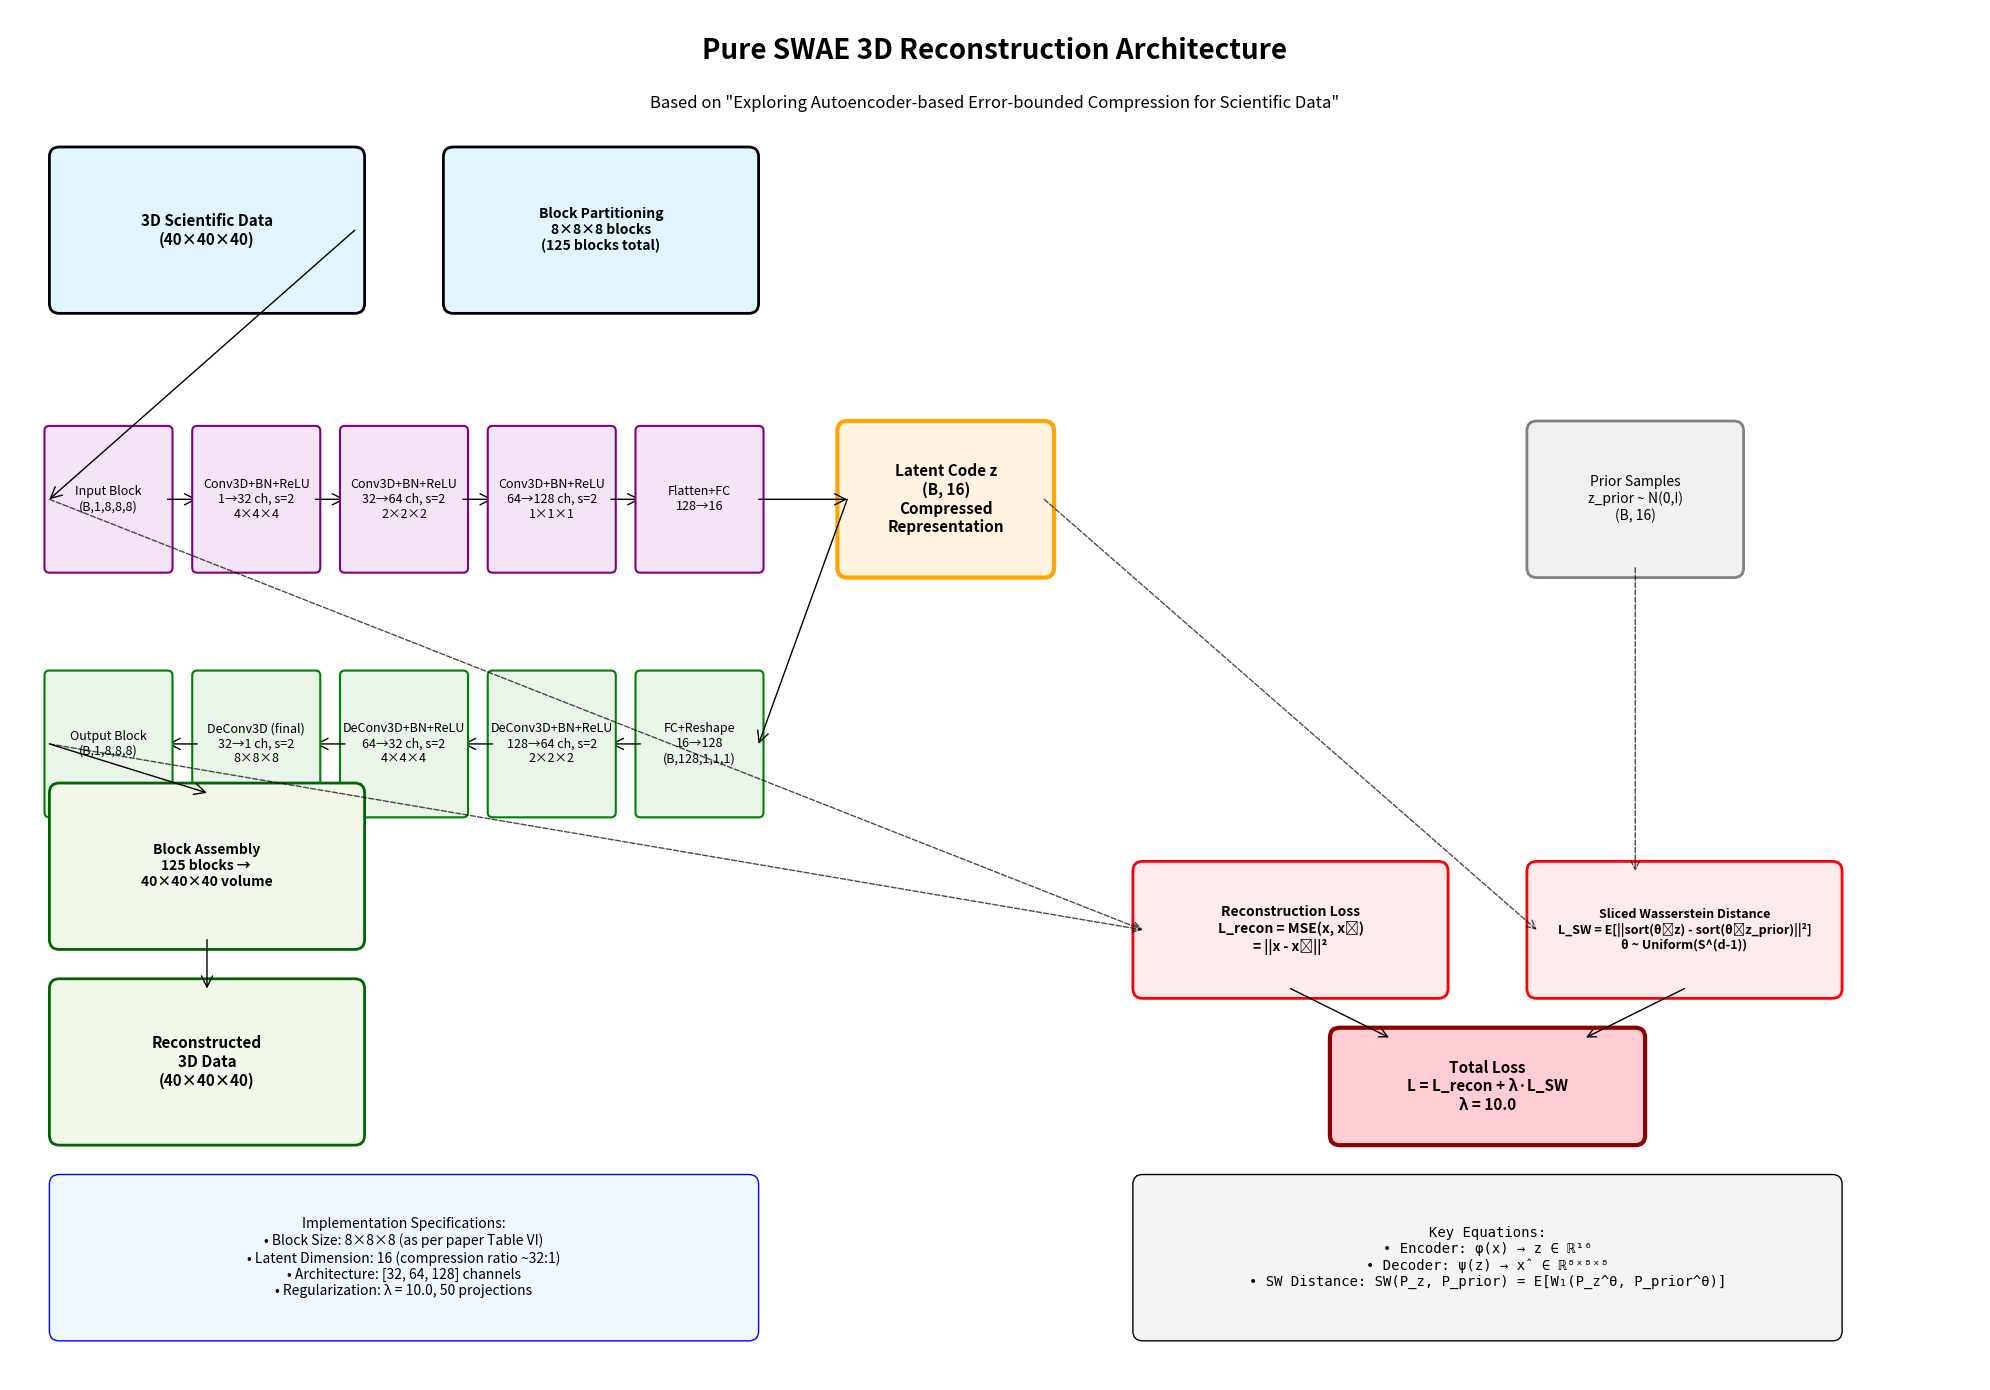
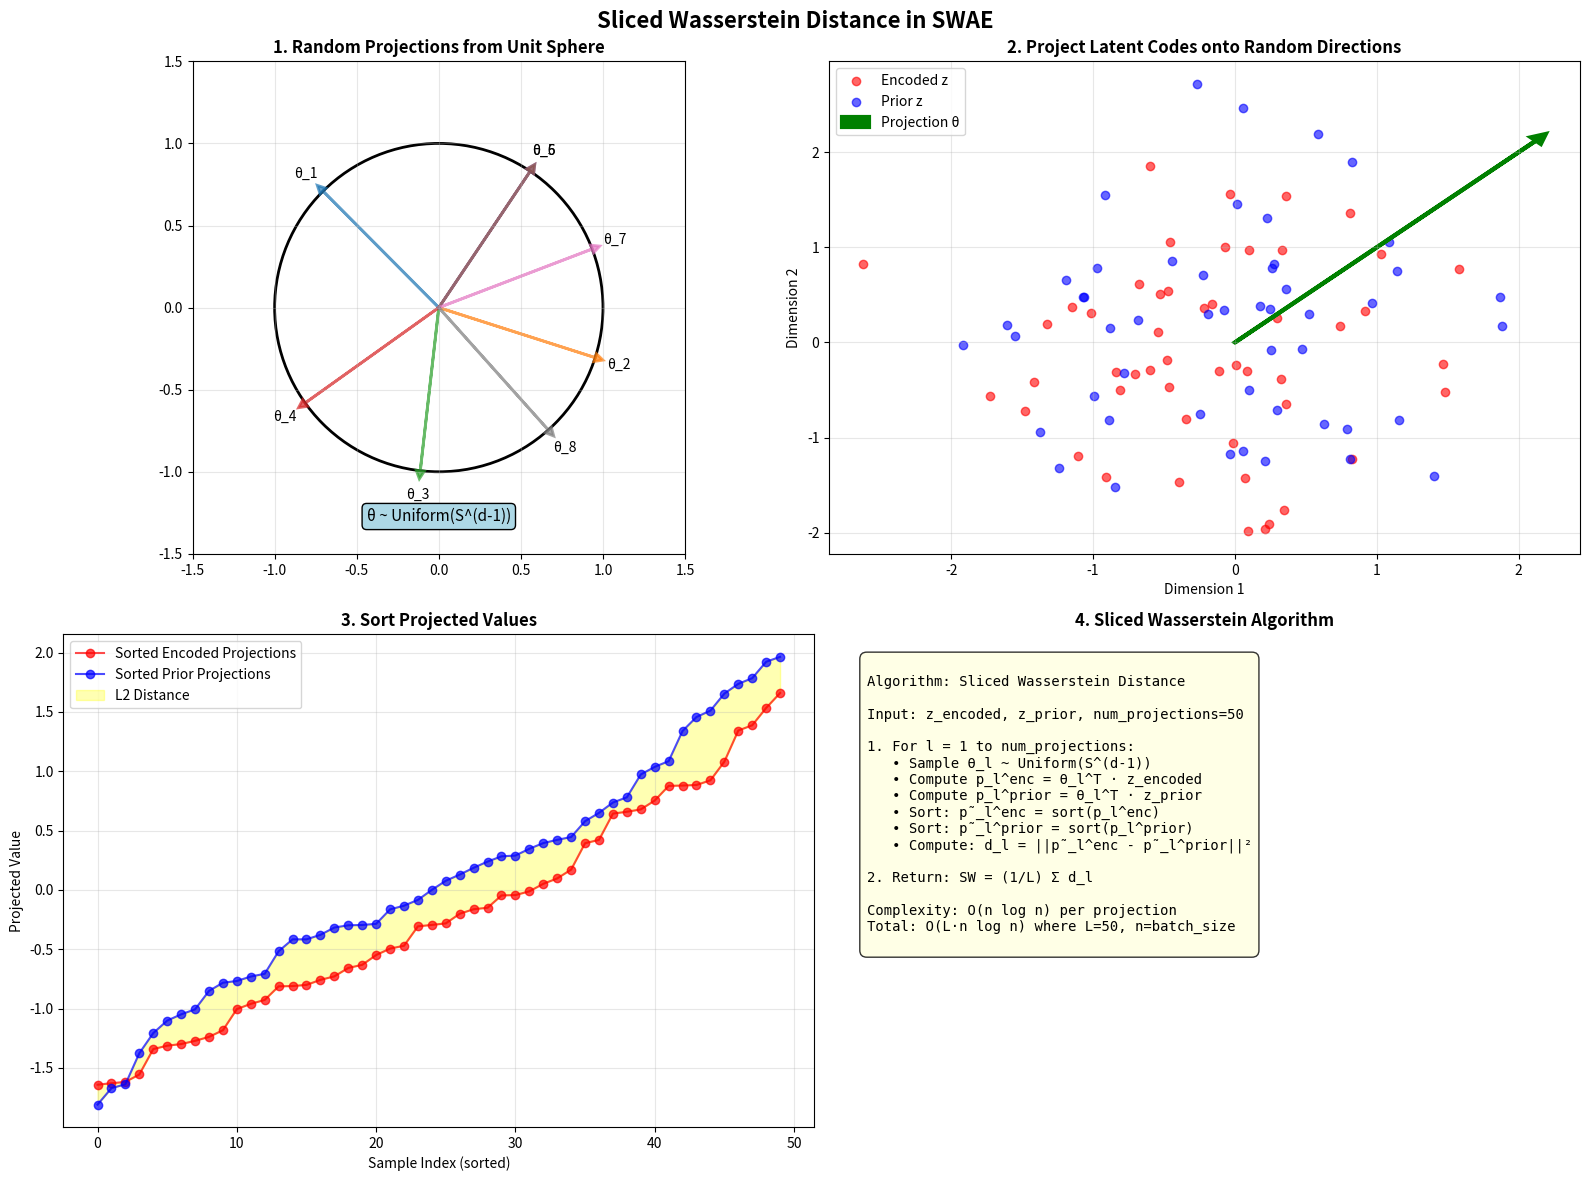

Source code (Python) for these figures, in order:
#!/usr/bin/env python3
"""
SWAE 3D Architecture Visualization
Creates detailed diagrams showing the pure SWAE reconstruction architecture
"""

import matplotlib.pyplot as plt
import matplotlib.patches as patches
from matplotlib.patches import FancyBboxPatch, ConnectionPatch
import numpy as np

def create_swae_architecture_diagram():
    """Create a comprehensive SWAE architecture diagram"""
    
    fig, ax = plt.subplots(1, 1, figsize=(20, 14))
    ax.set_xlim(0, 20)
    ax.set_ylim(0, 14)
    ax.axis('off')
    
    # Define colors
    colors = {
        'input': '#e1f5fe',
        'encoder': '#f3e5f5', 
        'latent': '#fff3e0',
        'decoder': '#e8f5e8',
        'loss': '#ffebee',
        'output': '#f1f8e9'
    }
    
    # Title
    ax.text(10, 13.5, 'Pure SWAE 3D Reconstruction Architecture', 
            fontsize=20, fontweight='bold', ha='center')
    ax.text(10, 13, 'Based on "Exploring Autoencoder-based Error-bounded Compression for Scientific Data"', 
            fontsize=12, ha='center', style='italic')
    
    # Input Data Section
    input_box = FancyBboxPatch((0.5, 11), 3, 1.5, 
                               boxstyle="round,pad=0.1", 
                               facecolor=colors['input'], 
                               edgecolor='black', linewidth=2)
    ax.add_patch(input_box)
    ax.text(2, 11.75, '3D Scientific Data\n(40×40×40)', 
            fontsize=11, fontweight='bold', ha='center', va='center')
    
    # Block Partitioning
    partition_box = FancyBboxPatch((4.5, 11), 3, 1.5, 
                                   boxstyle="round,pad=0.1", 
                                   facecolor=colors['input'], 
                                   edgecolor='black', linewidth=2)
    ax.add_patch(partition_box)
    ax.text(6, 11.75, 'Block Partitioning\n8×8×8 blocks\n(125 blocks total)', 
            fontsize=10, fontweight='bold', ha='center', va='center')
    
    # Encoder Section
    encoder_y = 9
    encoder_blocks = [
        ('Input Block\n(B,1,8,8,8)', 1),
        ('Conv3D+BN+ReLU\n1→32 ch, s=2\n4×4×4', 2.5),
        ('Conv3D+BN+ReLU\n32→64 ch, s=2\n2×2×2', 4),
        ('Conv3D+BN+ReLU\n64→128 ch, s=2\n1×1×1', 5.5),
        ('Flatten+FC\n128→16', 7)
    ]
    
    for i, (text, x_pos) in enumerate(encoder_blocks):
        box = FancyBboxPatch((x_pos-0.6, encoder_y-0.7), 1.2, 1.4, 
                             boxstyle="round,pad=0.05", 
                             facecolor=colors['encoder'], 
                             edgecolor='purple', linewidth=1.5)
        ax.add_patch(box)
        ax.text(x_pos, encoder_y, text, fontsize=9, ha='center', va='center')
        
        # Add arrows between blocks
        if i < len(encoder_blocks) - 1:
            next_x = encoder_blocks[i+1][1]
            arrow = ConnectionPatch((x_pos+0.6, encoder_y), (next_x-0.6, encoder_y), 
                                  "data", "data", arrowstyle="->", 
                                  shrinkA=0, shrinkB=0, mutation_scale=20, fc="black")
            ax.add_artist(arrow)
    
    # Latent Space
    latent_box = FancyBboxPatch((8.5, 8.3), 2, 1.4, 
                                boxstyle="round,pad=0.1", 
                                facecolor=colors['latent'], 
                                edgecolor='orange', linewidth=3)
    ax.add_patch(latent_box)
    ax.text(9.5, 9, 'Latent Code z\n(B, 16)\nCompressed\nRepresentation', 
            fontsize=11, fontweight='bold', ha='center', va='center')
    
    # Decoder Section
    decoder_y = 6.5
    decoder_blocks = [
        ('FC+Reshape\n16→128\n(B,128,1,1,1)', 7),
        ('DeConv3D+BN+ReLU\n128→64 ch, s=2\n2×2×2', 5.5),
        ('DeConv3D+BN+ReLU\n64→32 ch, s=2\n4×4×4', 4),
        ('DeConv3D (final)\n32→1 ch, s=2\n8×8×8', 2.5),
        ('Output Block\n(B,1,8,8,8)', 1)
    ]
    
    for i, (text, x_pos) in enumerate(decoder_blocks):
        box = FancyBboxPatch((x_pos-0.6, decoder_y-0.7), 1.2, 1.4, 
                             boxstyle="round,pad=0.05", 
                             facecolor=colors['decoder'], 
                             edgecolor='green', linewidth=1.5)
        ax.add_patch(box)
        ax.text(x_pos, decoder_y, text, fontsize=9, ha='center', va='center')
        
        # Add arrows between blocks
        if i < len(decoder_blocks) - 1:
            next_x = decoder_blocks[i+1][1]
            arrow = ConnectionPatch((x_pos-0.6, decoder_y), (next_x+0.6, decoder_y), 
                                  "data", "data", arrowstyle="->", 
                                  shrinkA=0, shrinkB=0, mutation_scale=20, fc="black")
            ax.add_artist(arrow)
    
    # Loss Function Section
    loss_y = 4
    
    # Reconstruction Loss
    recon_loss_box = FancyBboxPatch((11.5, loss_y), 3, 1.2, 
                                    boxstyle="round,pad=0.1", 
                                    facecolor=colors['loss'], 
                                    edgecolor='red', linewidth=2)
    ax.add_patch(recon_loss_box)
    ax.text(13, loss_y+0.6, 'Reconstruction Loss\nL_recon = MSE(x, x̂)\n= ||x - x̂||²', 
            fontsize=10, fontweight='bold', ha='center', va='center')
    
    # Prior Samples
    prior_box = FancyBboxPatch((15.5, 8.3), 2, 1.4, 
                               boxstyle="round,pad=0.1", 
                               facecolor='#f0f0f0', 
                               edgecolor='gray', linewidth=2)
    ax.add_patch(prior_box)
    ax.text(16.5, 9, 'Prior Samples\nz_prior ~ N(0,I)\n(B, 16)', 
            fontsize=10, ha='center', va='center')
    
    # Sliced Wasserstein Distance
    sw_loss_box = FancyBboxPatch((15.5, loss_y), 3, 1.2, 
                                 boxstyle="round,pad=0.1", 
                                 facecolor=colors['loss'], 
                                 edgecolor='red', linewidth=2)
    ax.add_patch(sw_loss_box)
    ax.text(17, loss_y+0.6, 'Sliced Wasserstein Distance\nL_SW = E[||sort(θᵀz) - sort(θᵀz_prior)||²]\nθ ~ Uniform(S^(d-1))', 
            fontsize=9, fontweight='bold', ha='center', va='center')
    
    # Total Loss
    total_loss_box = FancyBboxPatch((13.5, 2.5), 3, 1, 
                                    boxstyle="round,pad=0.1", 
                                    facecolor='#ffcdd2', 
                                    edgecolor='darkred', linewidth=3)
    ax.add_patch(total_loss_box)
    ax.text(15, 3, 'Total Loss\nL = L_recon + λ·L_SW\nλ = 10.0', 
            fontsize=11, fontweight='bold', ha='center', va='center')
    
    # Block Assembly
    assembly_box = FancyBboxPatch((0.5, 4.5), 3, 1.5, 
                                  boxstyle="round,pad=0.1", 
                                  facecolor=colors['output'], 
                                  edgecolor='darkgreen', linewidth=2)
    ax.add_patch(assembly_box)
    ax.text(2, 5.25, 'Block Assembly\n125 blocks → \n40×40×40 volume', 
            fontsize=10, fontweight='bold', ha='center', va='center')
    
    # Final Output
    output_box = FancyBboxPatch((0.5, 2.5), 3, 1.5, 
                                boxstyle="round,pad=0.1", 
                                facecolor=colors['output'], 
                                edgecolor='darkgreen', linewidth=2)
    ax.add_patch(output_box)
    ax.text(2, 3.25, 'Reconstructed\n3D Data\n(40×40×40)', 
            fontsize=11, fontweight='bold', ha='center', va='center')
    
    # Add connecting arrows
    # Input to encoder
    arrow1 = ConnectionPatch((3.5, 11.75), (0.4, 9), 
                            "data", "data", arrowstyle="->", 
                            shrinkA=0, shrinkB=0, mutation_scale=20, fc="black")
    ax.add_artist(arrow1)
    
    # Encoder to latent
    arrow2 = ConnectionPatch((7.6, 9), (8.5, 9), 
                            "data", "data", arrowstyle="->", 
                            shrinkA=0, shrinkB=0, mutation_scale=20, fc="black")
    ax.add_artist(arrow2)
    
    # Latent to decoder
    arrow3 = ConnectionPatch((8.5, 9), (7.6, 6.5), 
                            "data", "data", arrowstyle="->", 
                            shrinkA=0, shrinkB=0, mutation_scale=20, fc="black")
    ax.add_artist(arrow3)
    
    # Decoder to assembly
    arrow4 = ConnectionPatch((0.4, 6.5), (2, 6), 
                            "data", "data", arrowstyle="->", 
                            shrinkA=0, shrinkB=0, mutation_scale=20, fc="black")
    ax.add_artist(arrow4)
    
    # Assembly to output
    arrow5 = ConnectionPatch((2, 4.5), (2, 4), 
                            "data", "data", arrowstyle="->", 
                            shrinkA=0, shrinkB=0, mutation_scale=20, fc="black")
    ax.add_artist(arrow5)
    
    # Loss connections
    # Input to recon loss
    arrow6 = ConnectionPatch((0.4, 9), (11.5, 4.6), 
                            "data", "data", arrowstyle="->", 
                            shrinkA=0, shrinkB=0, mutation_scale=15, fc="red", 
                            linestyle='--', alpha=0.7)
    ax.add_artist(arrow6)
    
    # Output to recon loss
    arrow7 = ConnectionPatch((0.4, 6.5), (11.5, 4.6), 
                            "data", "data", arrowstyle="->", 
                            shrinkA=0, shrinkB=0, mutation_scale=15, fc="red", 
                            linestyle='--', alpha=0.7)
    ax.add_artist(arrow7)
    
    # Latent to SW loss
    arrow8 = ConnectionPatch((10.5, 9), (15.5, 4.6), 
                            "data", "data", arrowstyle="->", 
                            shrinkA=0, shrinkB=0, mutation_scale=15, fc="red", 
                            linestyle='--', alpha=0.7)
    ax.add_artist(arrow8)
    
    # Prior to SW loss
    arrow9 = ConnectionPatch((16.5, 8.3), (16.5, 5.2), 
                            "data", "data", arrowstyle="->", 
                            shrinkA=0, shrinkB=0, mutation_scale=15, fc="red", 
                            linestyle='--', alpha=0.7)
    ax.add_artist(arrow9)
    
    # Losses to total loss
    arrow10 = ConnectionPatch((13, 4), (14, 3.5), 
                             "data", "data", arrowstyle="->", 
                             shrinkA=0, shrinkB=0, mutation_scale=15, fc="darkred")
    ax.add_artist(arrow10)
    
    arrow11 = ConnectionPatch((17, 4), (16, 3.5), 
                             "data", "data", arrowstyle="->", 
                             shrinkA=0, shrinkB=0, mutation_scale=15, fc="darkred")
    ax.add_artist(arrow11)
    
    # Add mathematical formulations box
    math_box = FancyBboxPatch((11.5, 0.5), 7, 1.5, 
                              boxstyle="round,pad=0.1", 
                              facecolor='#f5f5f5', 
                              edgecolor='black', linewidth=1)
    ax.add_patch(math_box)
    ax.text(15, 1.25, 'Key Equations:\n' +
                      '• Encoder: φ(x) → z ∈ ℝ¹⁶\n' +
                      '• Decoder: ψ(z) → x̂ ∈ ℝ⁸ˣ⁸ˣ⁸\n' +
                      '• SW Distance: SW(P_z, P_prior) = E[W₁(P_z^θ, P_prior^θ)]', 
            fontsize=10, ha='center', va='center', family='monospace')
    
    # Add specifications box
    spec_box = FancyBboxPatch((0.5, 0.5), 7, 1.5, 
                              boxstyle="round,pad=0.1", 
                              facecolor='#f0f8ff', 
                              edgecolor='blue', linewidth=1)
    ax.add_patch(spec_box)
    ax.text(4, 1.25, 'Implementation Specifications:\n' +
                     '• Block Size: 8×8×8 (as per paper Table VI)\n' +
                     '• Latent Dimension: 16 (compression ratio ~32:1)\n' +
                     '• Architecture: [32, 64, 128] channels\n' +
                     '• Regularization: λ = 10.0, 50 projections', 
            fontsize=10, ha='center', va='center')
    
    plt.tight_layout()
    plt.savefig('swae_3d_architecture_complete.png', dpi=300, bbox_inches='tight')
    plt.savefig('swae_3d_architecture_complete.pdf', bbox_inches='tight')
    print("Saved SWAE architecture diagram: swae_3d_architecture_complete.png")
    
    return fig

def create_sliced_wasserstein_diagram():
    """Create a detailed diagram explaining the Sliced Wasserstein Distance"""
    
    fig, axes = plt.subplots(2, 2, figsize=(16, 12))
    fig.suptitle('Sliced Wasserstein Distance in SWAE', fontsize=16, fontweight='bold')
    
    # 1. Random Projections
    ax1 = axes[0, 0]
    ax1.set_title('1. Random Projections from Unit Sphere', fontsize=12, fontweight='bold')
    
    # Draw unit circle (2D representation of unit sphere)
    circle = plt.Circle((0, 0), 1, fill=False, color='black', linewidth=2)
    ax1.add_patch(circle)
    
    # Draw random projection vectors
    np.random.seed(42)
    angles = np.random.uniform(0, 2*np.pi, 8)
    for i, angle in enumerate(angles):
        x, y = np.cos(angle), np.sin(angle)
        ax1.arrow(0, 0, x, y, head_width=0.05, head_length=0.05, 
                 fc=f'C{i}', ec=f'C{i}', linewidth=2, alpha=0.7)
        ax1.text(x*1.15, y*1.15, f'θ_{i+1}', fontsize=10, ha='center', va='center')
    
    ax1.set_xlim(-1.5, 1.5)
    ax1.set_ylim(-1.5, 1.5)
    ax1.set_aspect('equal')
    ax1.grid(True, alpha=0.3)
    ax1.text(0, -1.3, 'θ ~ Uniform(S^(d-1))', fontsize=11, ha='center', 
             bbox=dict(boxstyle="round,pad=0.3", facecolor='lightblue'))
    
    # 2. Projection Process
    ax2 = axes[0, 1]
    ax2.set_title('2. Project Latent Codes onto Random Directions', fontsize=12, fontweight='bold')
    
    # Simulate latent codes and projections
    z_encoded = np.random.randn(50, 2)  # 2D for visualization
    z_prior = np.random.randn(50, 2)
    
    theta = np.array([0.7, 0.7])  # Example projection direction
    theta = theta / np.linalg.norm(theta)
    
    # Project onto theta
    proj_encoded = np.dot(z_encoded, theta)
    proj_prior = np.dot(z_prior, theta)
    
    ax2.scatter(z_encoded[:, 0], z_encoded[:, 1], alpha=0.6, label='Encoded z', color='red')
    ax2.scatter(z_prior[:, 0], z_prior[:, 1], alpha=0.6, label='Prior z', color='blue')
    ax2.arrow(0, 0, theta[0]*3, theta[1]*3, head_width=0.1, head_length=0.1, 
             fc='green', ec='green', linewidth=3, label='Projection θ')
    ax2.set_xlabel('Dimension 1')
    ax2.set_ylabel('Dimension 2')
    ax2.legend()
    ax2.grid(True, alpha=0.3)
    
    # 3. Sort Projections
    ax3 = axes[1, 0]
    ax3.set_title('3. Sort Projected Values', fontsize=12, fontweight='bold')
    
    proj_encoded_sorted = np.sort(proj_encoded)
    proj_prior_sorted = np.sort(proj_prior)
    
    x_vals = np.arange(len(proj_encoded_sorted))
    ax3.plot(x_vals, proj_encoded_sorted, 'ro-', label='Sorted Encoded Projections', alpha=0.7)
    ax3.plot(x_vals, proj_prior_sorted, 'bo-', label='Sorted Prior Projections', alpha=0.7)
    ax3.fill_between(x_vals, proj_encoded_sorted, proj_prior_sorted, 
                     alpha=0.3, color='yellow', label='L2 Distance')
    ax3.set_xlabel('Sample Index (sorted)')
    ax3.set_ylabel('Projected Value')
    ax3.legend()
    ax3.grid(True, alpha=0.3)
    
    # 4. Final Algorithm
    ax4 = axes[1, 1]
    ax4.set_title('4. Sliced Wasserstein Algorithm', fontsize=12, fontweight='bold')
    ax4.axis('off')
    
    algorithm_text = """
Algorithm: Sliced Wasserstein Distance

Input: z_encoded, z_prior, num_projections=50

1. For l = 1 to num_projections:
   • Sample θ_l ~ Uniform(S^(d-1))
   • Compute p_l^enc = θ_l^T · z_encoded  
   • Compute p_l^prior = θ_l^T · z_prior
   • Sort: p̃_l^enc = sort(p_l^enc)
   • Sort: p̃_l^prior = sort(p_l^prior)
   • Compute: d_l = ||p̃_l^enc - p̃_l^prior||²

2. Return: SW = (1/L) Σ d_l

Complexity: O(n log n) per projection
Total: O(L·n log n) where L=50, n=batch_size
    """
    
    ax4.text(0.05, 0.95, algorithm_text, transform=ax4.transAxes, fontsize=10,
             verticalalignment='top', fontfamily='monospace',
             bbox=dict(boxstyle="round,pad=0.5", facecolor='lightyellow', alpha=0.8))
    
    plt.tight_layout()
    plt.savefig('sliced_wasserstein_explanation.png', dpi=300, bbox_inches='tight')
    plt.savefig('sliced_wasserstein_explanation.pdf', bbox_inches='tight')
    print("Saved Sliced Wasserstein explanation: sliced_wasserstein_explanation.png")
    
    return fig

if __name__ == "__main__":
    print("Creating SWAE Architecture Diagrams...")
    
    # Create main architecture diagram
    fig1 = create_swae_architecture_diagram()
    
    # Create Sliced Wasserstein explanation
    fig2 = create_sliced_wasserstein_diagram()
    
    plt.show()
    print("\nAll diagrams created successfully!")
    print("Files generated:")
    print("• swae_3d_architecture_complete.png")
    print("• swae_3d_architecture_complete.pdf") 
    print("• sliced_wasserstein_explanation.png")
    print("• sliced_wasserstein_explanation.pdf") 